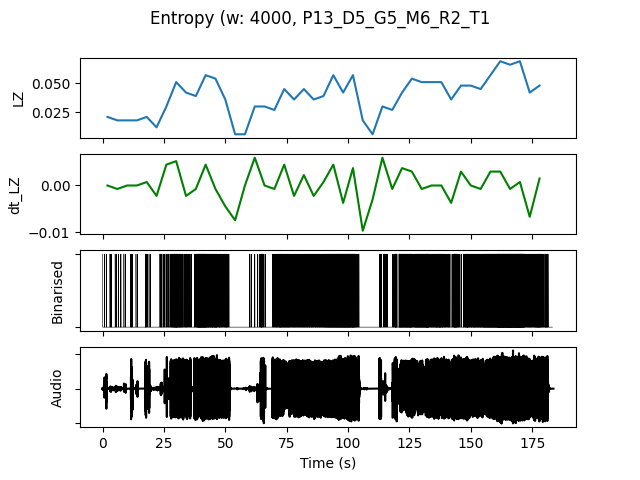

The file beside this chart, header and first rows:
, t0, LZ, dt_LZ, IOI, nCounts
0.0, 0.0, 0.02094, 0.0, 2667, 6
4.0, 4.0, 0.01795, -0.0007479, 3200, 5
8.0, 8.0, 0.01795, 0.0, 3200, 5
12.0, 12.0, 0.01795, 0.0, 5333, 3
16.0, 16.0, 0.02094, 0.0007479, 2286, 7
20.0, 20.0, 0.01197, -0.002244, 5333, 3
24.0, 24.0, 0.02991, 0.004487, 1455, 11
28.0, 28.0, 0.05085, 0.005235, 615.4, 26
32.0, 32.0, 0.04188, -0.002244, 1143, 14
36.0, 36.0, 0.03889, -0.0007479, 800.0, 20
40.0, 40.0, 0.05684, 0.004487, 470.6, 34
44.0, 44.0, 0.05385, -0.0007479, 666.7, 24
48.0, 48.0, 0.0359, -0.004487, 1067, 15
52.0, 52.0, 0.005983, -0.007479, 0.0, 0
56.0, 56.0, 0.005983, 0.0, 0.0, 0
60.0, 60.0, 0.02991, 0.005983, 2286, 7
64.0, 64.0, 0.02991, 0.0, 1600, 10
68.0, 68.0, 0.02692, -0.0007479, 1455, 11
72.0, 72.0, 0.04487, 0.004487, 695.7, 23
76.0, 76.0, 0.0359, -0.002244, 941.2, 17
80.0, 80.0, 0.04487, 0.002244, 842.1, 19
84.0, 84.0, 0.0359, -0.002244, 842.1, 19
88.0, 88.0, 0.03889, 0.0007479, 727.3, 22
92.0, 92.0, 0.05684, 0.004487, 500.0, 32
96.0, 96.0, 0.04188, -0.003739, 484.8, 33
100.0, 100.0, 0.05684, 0.003739, 533.3, 30
104.0, 104.0, 0.01795, -0.009722, 5333, 3
108.0, 108.0, 0.005983, -0.002991, 0.0, 0
112.0, 112.0, 0.02991, 0.005983, 1778, 9
116.0, 116.0, 0.02692, -0.0007479, 1455, 11
120.0, 120.0, 0.04188, 0.003739, 695.7, 23
124.0, 124.0, 0.05385, 0.002991, 592.6, 27
128.0, 128.0, 0.05085, -0.0007479, 516.1, 31
132.0, 132.0, 0.05085, 0.0, 615.4, 26
136.0, 136.0, 0.05085, 0.0, 640.0, 25
140.0, 140.0, 0.0359, -0.003739, 1067, 15
144.0, 144.0, 0.04786, 0.002991, 1067, 15
148.0, 148.0, 0.04786, 0.0, 666.7, 24
152.0, 152.0, 0.04487, -0.0007479, 695.7, 23
156.0, 156.0, 0.05684, 0.002991, 457.1, 35
160.0, 160.0, 0.0688, 0.002991, 347.8, 46
164.0, 164.0, 0.06581, -0.0007479, 333.3, 48
168.0, 168.0, 0.0688, 0.0007479, 326.5, 49
172.0, 172.0, 0.04188, -0.006731, 842.1, 19
176.0, 176.0, 0.04786, 0.001496, 640.0, 25
